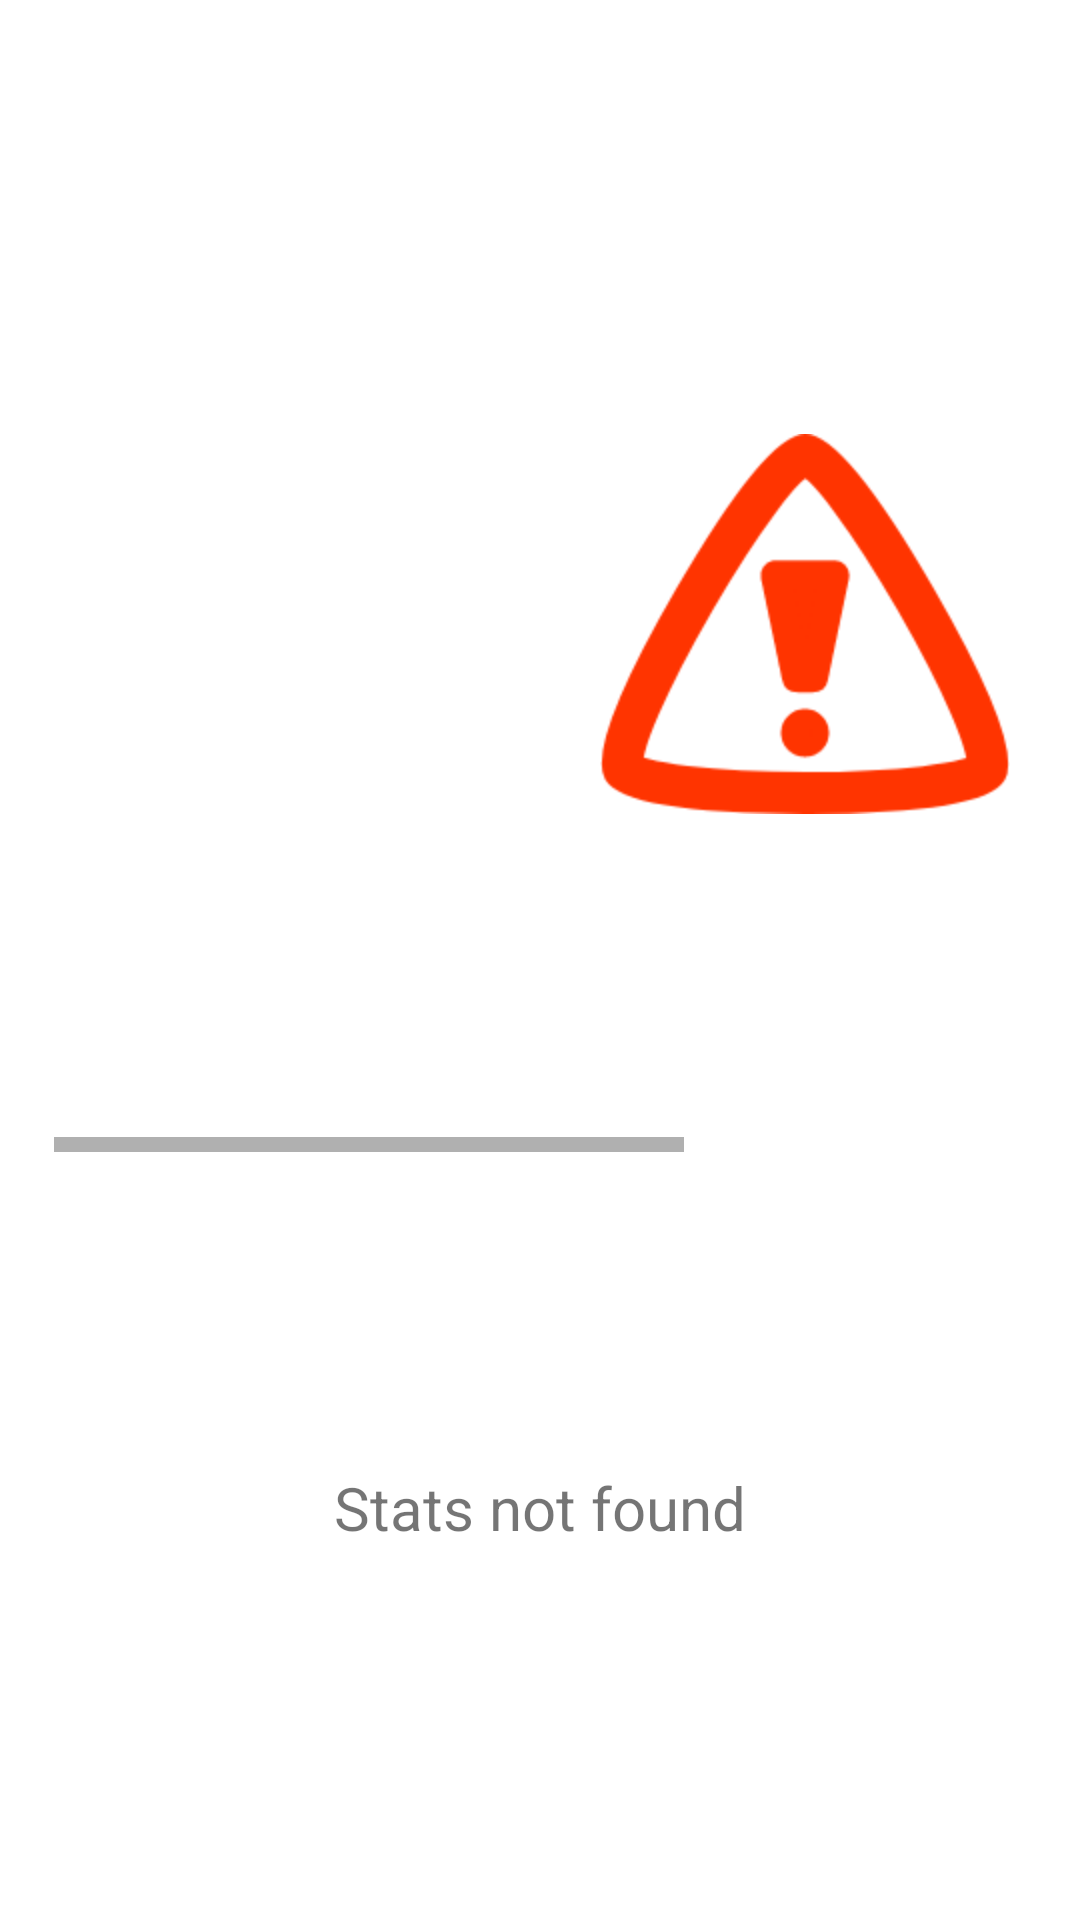

Android layout source for this screen:
<!-- AndroidManifest.xml: application theme Theme.ProyectoHackathon -->
<!-- res/layout/activity_stats.xml -->
<?xml version="1.0" encoding="utf-8"?>
<androidx.constraintlayout.widget.ConstraintLayout xmlns:android="http://schemas.android.com/apk/res/android"
    xmlns:app="http://schemas.android.com/apk/res-auto"
    xmlns:tools="http://schemas.android.com/tools"
    android:layout_width="match_parent"
    android:layout_height="match_parent"
    tools:context=".Stats">

    <HorizontalScrollView
        android:layout_width="0dp"
        android:layout_height="0dp"
        android:contentDescription="Scroll view"
        android:scrollbarSize="5dp"
        app:layout_constraintBottom_toTopOf="@id/middleGuideline"
        app:layout_constraintEnd_toStartOf="@id/rightGuideline"
        app:layout_constraintStart_toEndOf="@id/leftGuideline"
        app:layout_constraintTop_toBottomOf="@id/topGuideline">

        <ImageView
            android:id="@+id/imageView"
            android:layout_width="match_parent"
            android:layout_height="match_parent"
            android:minWidth="500dp"
            android:scaleType="centerInside"
            android:scaleX="2"
            android:scaleY="2"
            app:srcCompat="@drawable/statsnotfound" />
    </HorizontalScrollView>

    <TextView
        android:id="@+id/textView"
        android:layout_width="wrap_content"
        android:layout_height="wrap_content"
        android:text="Stats not found"
        android:textSize="20sp"
        app:layout_constraintBottom_toTopOf="@id/bottomGuideline"
        app:layout_constraintEnd_toStartOf="@id/rightGuideline"
        app:layout_constraintStart_toEndOf="@id/leftGuideline"
        app:layout_constraintTop_toBottomOf="@+id/middleGuideline" />

    

    <androidx.constraintlayout.widget.Guideline
        android:id="@+id/leftGuideline"
        android:layout_width="wrap_content"
        android:orientation="vertical"
        android:layout_height="wrap_content"
        app:layout_constraintGuide_percent="0.05"/>

    <androidx.constraintlayout.widget.Guideline
        android:id="@+id/rightGuideline"
        android:layout_width="wrap_content"
        android:orientation="vertical"
        android:layout_height="wrap_content"
        app:layout_constraintGuide_percent="0.95"/>

    <androidx.constraintlayout.widget.Guideline
        android:id="@+id/topGuideline"
        android:layout_width="wrap_content"
        android:orientation="horizontal"
        android:layout_height="wrap_content"
        app:layout_constraintGuide_percent="0.05"/>

    <androidx.constraintlayout.widget.Guideline
        android:id="@+id/bottomGuideline"
        android:layout_width="wrap_content"
        android:orientation="horizontal"
        android:layout_height="wrap_content"
        app:layout_constraintGuide_percent="0.97"/>

    <androidx.constraintlayout.widget.Guideline
        android:id="@+id/middleGuideline"
        android:layout_width="wrap_content"
        android:orientation="horizontal"
        android:layout_height="wrap_content"
        app:layout_constraintGuide_percent="0.6"/>
</androidx.constraintlayout.widget.ConstraintLayout>
<!-- resources referenced by this layout -->
<resources>
  <!-- drawable statsnotfound (drawable) -->
  <vector xmlns:android="http://schemas.android.com/apk/res/android"
      android:width="68.177dp"
      android:height="63.2dp"
      android:viewportWidth="68.177"
      android:viewportHeight="63.2">
    <path
        android:pathData="m64.271,55.815c-3.025,5.224 -57.355,5.159 -60.367,-0.072 -3.012,-5.232 24.209,-52.25 30.246,-52.243 6.037,0.007 33.145,47.091 30.121,52.315z"
        android:strokeLineJoin="round"
        android:strokeWidth="7"
        android:fillColor="#00000000"
        android:strokeColor="#ff3400"
        android:fillType="nonZero"
        android:strokeLineCap="round"/>
    <path
        android:pathData="m29.222,23.507h9.734l-3.517,16.95h-2.68z"
        android:strokeLineJoin="round"
        android:strokeWidth="5"
        android:fillColor="#ff3400"
        android:strokeColor="#ff3400"
        android:strokeLineCap="round"/>
    <path
        android:pathData="M34.089,49.713m-1.488,0a1.488,1.488 0,1 1,2.977 0a1.488,1.488 0,1 1,-2.977 0"
        android:strokeLineJoin="round"
        android:strokeWidth="5"
        android:fillColor="#ff3400"
        android:strokeColor="#ff3400"
        android:fillType="nonZero"
        android:strokeLineCap="round"/>
  </vector>
  <style name="Theme.ProyectoHackathon" parent="Theme.MaterialComponents.DayNight.DarkActionBar">
          
          <item name="colorPrimary">@color/purple_500</item>
          <item name="colorPrimaryVariant">@color/purple_700</item>
          <item name="colorOnPrimary">@color/white</item>
          
          <item name="colorSecondary">@color/teal_200</item>
          <item name="colorSecondaryVariant">@color/teal_700</item>
          <item name="colorOnSecondary">@color/black</item>
          
          <item name="android:statusBarColor">?attr/colorPrimaryVariant</item>
          
      </style>
  <!-- not gathered from this repository: default colours our renderer supplied (Android Studio template values) -->
  <color name="purple_500">#FF6200EE</color>
  <color name="purple_700">#FF3700B3</color>
  <color name="teal_200">#FF03DAC5</color>
  <color name="teal_700">#FF018786</color>
  <color name="black">#FF000000</color>
  <color name="white">#FFFFFFFF</color>
</resources>
